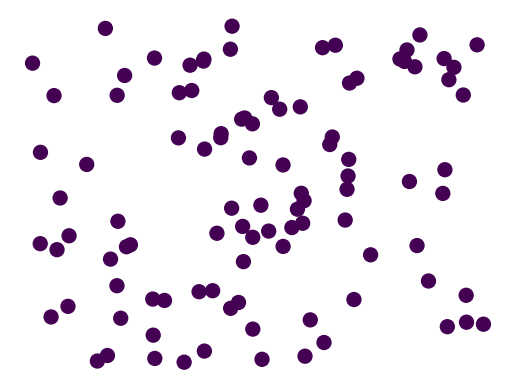

Python code for this plot:
import numpy as np
import matplotlib.pyplot as plt
from matplotlib.animation import FuncAnimation
import random

# Parameters
Z = 100  # Number of subjects
positions = np.random.rand(Z, 2)  # Random positions of subjects in a 2D space

# Circle status: 0 for white, 1 for green, 2 for red
status = np.zeros(Z)

# Sensitivity thresholds
thresholds = np.random.rand(Z)  # Random sensitivity thresholds

def apply_action():
    """Apply actions to randomly selected circles."""
    good_circle = random.randint(0, Z-1)
    bad_circle = random.randint(0, Z-1)

    # Apply good action
    if status[good_circle] == 0:
        w = random.random()
        if w > thresholds[good_circle]:
            status[good_circle] = 1
            affect_neighbors(good_circle, 1)

    # Apply bad action
    if status[bad_circle] == 0:
        w = random.random()
        if w > thresholds[bad_circle]:
            status[bad_circle] = 2
            affect_neighbors(bad_circle, 2)

def affect_neighbors(circle_index, new_status):
    """Affect neighbors of a circle based on an action."""
    for i in range(Z):
        if i != circle_index and np.linalg.norm(positions[i] - positions[circle_index]) < 0.1:
            if status[i] == 0:  # Affect only white circles
                status[i] = new_status

def update(frame):
    """Update function for the animation."""
    apply_action()
    scatter.set_array(status)
    return scatter,

# Set up the plot
fig, ax = plt.subplots()
scatter = ax.scatter(positions[:, 0], positions[:, 1], c=status, cmap='viridis', s=100)
ax.axis('off')

# Create animation
ani = FuncAnimation(fig, update, frames=np.arange(300), interval=100, blit=True, repeat=False)

plt.show()
